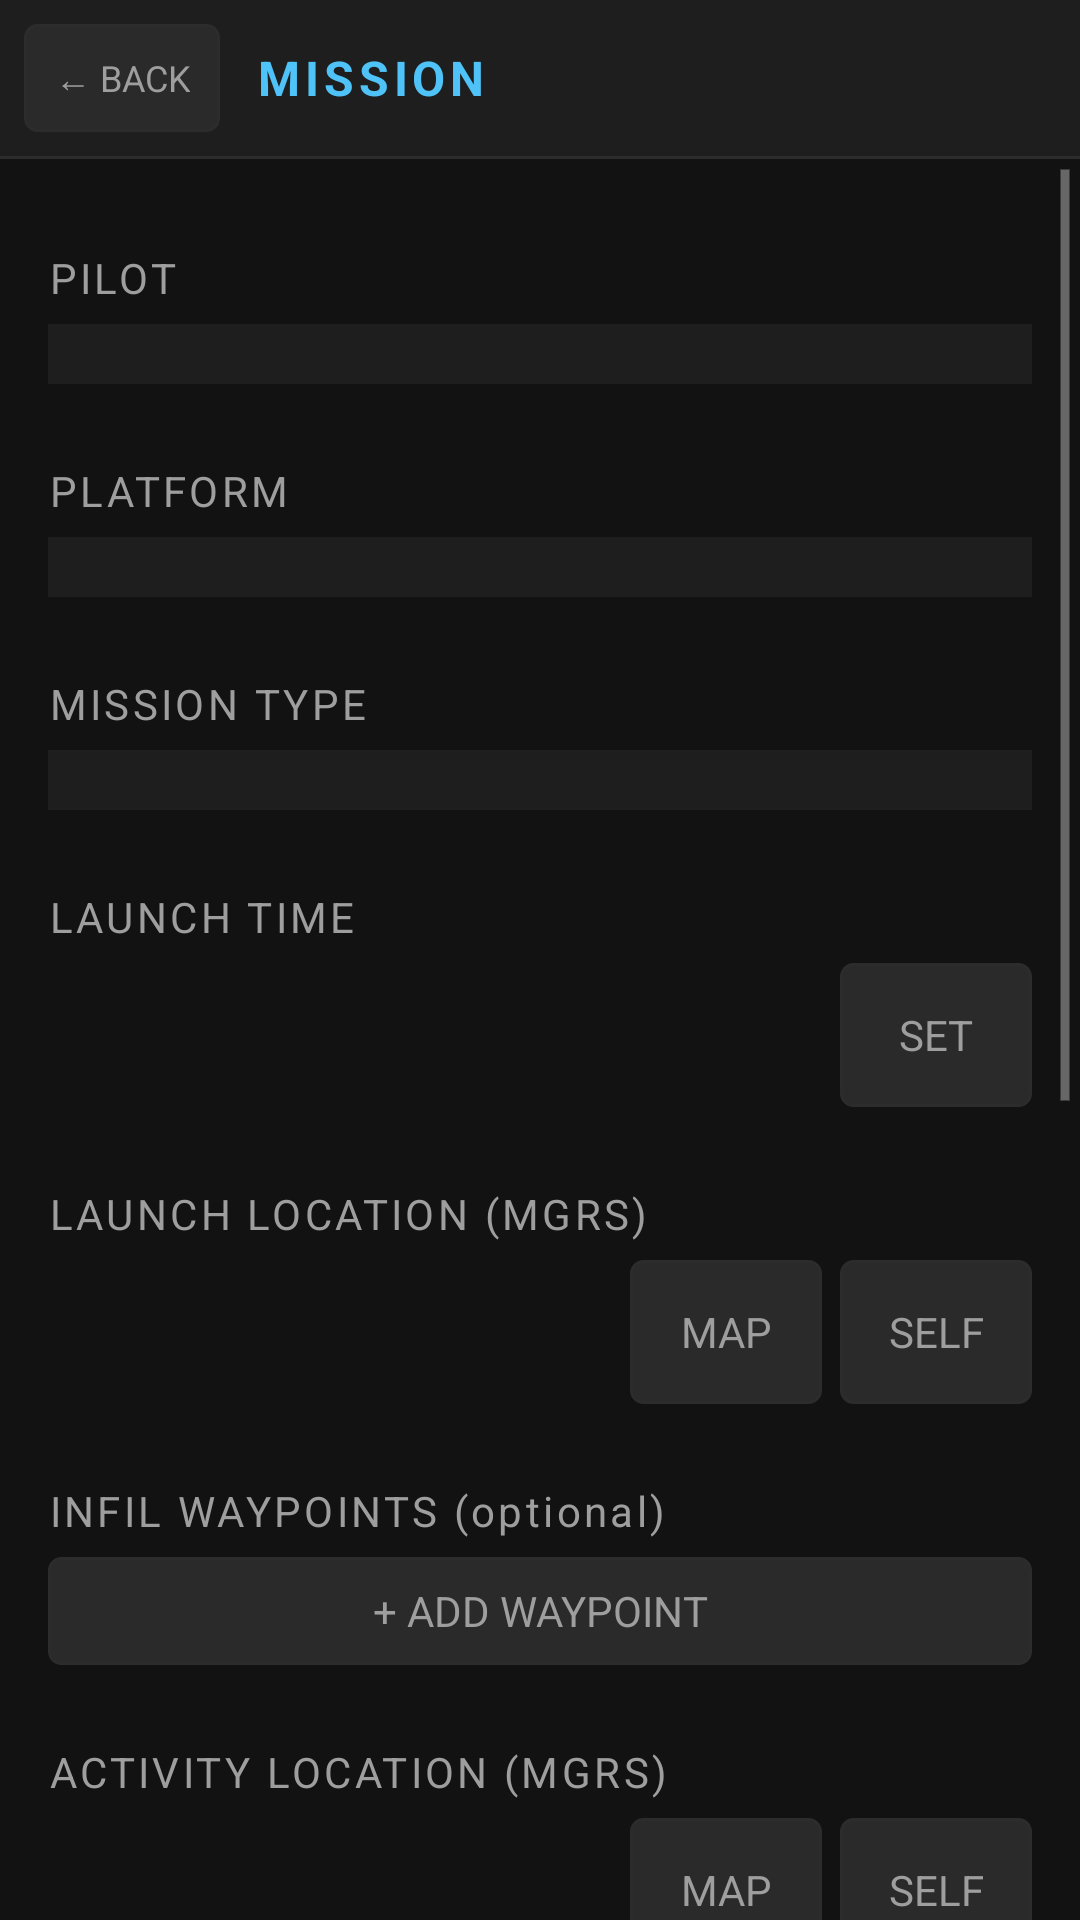

This screen was rendered from an Android layout file. Write that file and the resources it references.
<!-- AndroidManifest.xml: application theme AppTheme -->
<!-- res/layout/eagle6_mission_edit.xml -->
<?xml version="1.0" encoding="utf-8"?>
<LinearLayout xmlns:android="http://schemas.android.com/apk/res/android"
    android:layout_width="match_parent"
    android:layout_height="match_parent"
    android:orientation="vertical"
    android:background="@color/e6_bg">

    
    <LinearLayout
        android:layout_width="match_parent"
        android:layout_height="wrap_content"
        android:orientation="horizontal"
        android:gravity="center_vertical"
        android:background="@color/e6_surface"
        android:paddingStart="8dp"
        android:paddingEnd="12dp"
        android:paddingTop="8dp"
        android:paddingBottom="8dp">

        <Button
            android:id="@+id/btn_back"
            android:layout_width="wrap_content"
            android:layout_height="36dp"
            android:text="@string/edit_back"
            android:textSize="12sp"
            android:background="@drawable/btn_secondary"
            android:textColor="@color/e6_text_secondary"
            android:paddingStart="10dp"
            android:paddingEnd="10dp"
            android:layout_marginEnd="12dp"/>

        <TextView
            android:layout_width="0dp"
            android:layout_height="wrap_content"
            android:layout_weight="1"
            android:text="@string/edit_mission_title"
            android:textColor="@color/e6_blue"
            android:textSize="16sp"
            android:textStyle="bold"
            android:letterSpacing="0.1"/>

    </LinearLayout>

    <View android:layout_width="match_parent" android:layout_height="1dp"
        android:background="@color/e6_divider"/>

    
    <ScrollView
        android:layout_width="match_parent"
        android:layout_height="0dp"
        android:layout_weight="1">

        <LinearLayout
            android:layout_width="match_parent"
            android:layout_height="wrap_content"
            android:orientation="vertical"
            android:padding="16dp">

            
            <TextView style="@style/E6Label" android:text="@string/new_mission_pilot" />
            <Spinner android:id="@+id/spin_pilot" style="@style/E6Spinner"/>

            
            <TextView style="@style/E6Label" android:text="@string/new_mission_platform" />
            <Spinner android:id="@+id/spin_platform" style="@style/E6Spinner"/>

            
            <TextView style="@style/E6Label" android:text="@string/new_mission_mission_type" />
            <Spinner android:id="@+id/spin_mission_type" style="@style/E6Spinner"/>

            
            <TextView style="@style/E6Label" android:text="@string/new_mission_launch_time" />
            <LinearLayout android:layout_width="match_parent" android:layout_height="wrap_content"
                android:orientation="horizontal" android:gravity="center_vertical"
                android:layout_marginBottom="12dp">

                <TextView
                    android:id="@+id/txt_launch_time"
                    android:layout_width="0dp"
                    android:layout_height="wrap_content"
                    android:layout_weight="1"
                    android:fontFamily="monospace"
                    android:textColor="@color/e6_text_primary"
                    android:textSize="16sp" />

                <Button
                    android:id="@+id/btn_pick_launch_time"
                    style="@style/E6IconBtn"
                    android:text="SET" />
            </LinearLayout>

            
            <TextView style="@style/E6Label" android:text="@string/new_mission_launch_location" />
            <LinearLayout android:layout_width="match_parent" android:layout_height="wrap_content"
                android:orientation="horizontal" android:gravity="center_vertical"
                android:layout_marginBottom="12dp">

                <TextView
                    android:id="@+id/txt_launch_mgrs"
                    android:layout_width="0dp"
                    android:layout_height="wrap_content"
                    android:layout_weight="1"
                    android:fontFamily="monospace"
                    android:textColor="@color/e6_text_primary"
                    android:textSize="16sp" />

                <Button android:id="@+id/btn_pick_launch" style="@style/E6IconBtn"
                    android:text="@string/common_map" />
                <Button android:id="@+id/btn_reset_launch" style="@style/E6IconBtn"
                    android:text="@string/common_self" />
            </LinearLayout>

            
            <TextView style="@style/E6Label" android:text="@string/new_mission_infil_waypoints" />
            <LinearLayout
                android:id="@+id/infil_waypoints_container"
                android:layout_width="match_parent"
                android:layout_height="wrap_content"
                android:orientation="vertical"/>
            <Button
                android:id="@+id/btn_add_infil_waypoint"
                android:layout_width="match_parent"
                android:layout_height="36dp"
                android:layout_marginBottom="12dp"
                android:background="@drawable/btn_secondary"
                android:text="@string/common_add_waypoint"
                android:textColor="@color/e6_text_secondary"
                android:textSize="14sp" />

            
            <TextView style="@style/E6Label" android:text="@string/new_mission_activity_location" />
            <LinearLayout android:layout_width="match_parent" android:layout_height="wrap_content"
                android:orientation="horizontal" android:gravity="center_vertical"
                android:layout_marginBottom="12dp">

                <TextView
                    android:id="@+id/txt_activity_mgrs"
                    android:layout_width="0dp"
                    android:layout_height="wrap_content"
                    android:layout_weight="1"
                    android:fontFamily="monospace"
                    android:textColor="@color/e6_text_primary"
                    android:textSize="16sp" />

                <Button android:id="@+id/btn_pick_activity" style="@style/E6IconBtn"
                    android:text="@string/common_map" />
                <Button android:id="@+id/btn_reset_activity" style="@style/E6IconBtn"
                    android:text="@string/common_self" />
            </LinearLayout>

            
            <TextView style="@style/E6Label" android:text="@string/new_mission_exfil_waypoints" />
            <LinearLayout
                android:id="@+id/exfil_waypoints_container"
                android:layout_width="match_parent"
                android:layout_height="wrap_content"
                android:orientation="vertical"/>
            <Button
                android:id="@+id/btn_add_exfil_waypoint"
                android:layout_width="match_parent"
                android:layout_height="36dp"
                android:layout_marginBottom="12dp"
                android:background="@drawable/btn_secondary"
                android:text="@string/common_add_waypoint"
                android:textColor="@color/e6_text_secondary"
                android:textSize="14sp" />

            
            <TextView style="@style/E6Label" android:text="@string/new_mission_recovery_location" />
            <LinearLayout android:layout_width="match_parent" android:layout_height="wrap_content"
                android:orientation="horizontal" android:gravity="center_vertical"
                android:layout_marginBottom="12dp">

                <TextView
                    android:id="@+id/txt_recovery_mgrs"
                    android:layout_width="0dp"
                    android:layout_height="wrap_content"
                    android:layout_weight="1"
                    android:fontFamily="monospace"
                    android:textColor="@color/e6_text_primary"
                    android:textSize="16sp" />

                <Button android:id="@+id/btn_pick_recovery" style="@style/E6IconBtn"
                    android:text="@string/common_map" />
                <Button android:id="@+id/btn_reset_recovery" style="@style/E6IconBtn"
                    android:text="@string/common_self" />
            </LinearLayout>

            
            <TextView style="@style/E6Label" android:text="@string/new_mission_altitude" />
            <Spinner android:id="@+id/spin_altitude" style="@style/E6Spinner"/>

            
            <TextView style="@style/E6Label" android:text="@string/new_mission_duration" />
            <EditText
                android:id="@+id/edit_duration"
                android:layout_width="match_parent"
                android:layout_height="wrap_content"
                android:layout_marginBottom="20dp"
                android:backgroundTint="@color/e6_divider"
                android:inputType="number"
                android:textColor="@color/e6_text_primary"
                android:textSize="16sp" />

            
            <Button
                android:id="@+id/btn_save"
                android:layout_width="match_parent"
                android:layout_height="48dp"
                android:background="@drawable/btn_primary"
                android:text="@string/edit_save"
                android:textColor="@android:color/white"
                android:textSize="14sp"
                android:textStyle="bold" />

            <Button
                android:id="@+id/btn_cancel_mission"
                android:layout_width="match_parent"
                android:layout_height="48dp"
                android:layout_marginTop="8dp"
                android:background="@drawable/btn_warning"
                android:text="@string/edit_cancel_mission"
                android:textColor="@android:color/white"
                android:textSize="14sp" />

        </LinearLayout>
    </ScrollView>
</LinearLayout>
<!-- resources referenced by this layout -->
<resources>
  <color name="e6_bg">#121212</color>
  <color name="e6_blue">#4FC3F7</color>
  <color name="e6_divider">#2C2C2C</color>
  <color name="e6_surface">#1E1E1E</color>
  <color name="e6_text_primary">#EEEEEE</color>
  <color name="e6_text_secondary">#9E9E9E</color>
  <!-- drawable btn_primary (drawable) -->
  <?xml version="1.0" encoding="utf-8"?>
  <shape xmlns:android="http://schemas.android.com/apk/res/android" android:shape="rectangle">
      <solid android:color="@color/e6_btn_primary"/>
      <corners android:radius="4dp"/>
  </shape>
  <!-- drawable btn_secondary (drawable) -->
  <?xml version="1.0" encoding="utf-8"?>
  <shape xmlns:android="http://schemas.android.com/apk/res/android" android:shape="rectangle">
      <solid android:color="@color/e6_btn_secondary"/>
      <stroke android:width="1dp" android:color="@color/e6_divider"/>
      <corners android:radius="4dp"/>
  </shape>
  <!-- drawable btn_warning (drawable) -->
  <?xml version="1.0" encoding="utf-8"?>
  <shape xmlns:android="http://schemas.android.com/apk/res/android" android:shape="rectangle">
      <solid android:color="@color/e6_btn_warning"/>
      <corners android:radius="4dp"/>
  </shape>
  <string name="common_add_waypoint">+ ADD WAYPOINT</string>
  <string name="common_map">MAP</string>
  <string name="common_self">SELF</string>
  <string name="edit_back">← BACK</string>
  <string name="edit_cancel_mission">CANCEL MISSION</string>
  <string name="edit_mission_title">MISSION</string>
  <string name="edit_save">SAVE</string>
  <string name="new_mission_activity_location">ACTIVITY LOCATION (MGRS)</string>
  <string name="new_mission_altitude">ALTITUDE (ft AGL)</string>
  <string name="new_mission_duration">EXPECTED DURATION (min)</string>
  <string name="new_mission_exfil_waypoints">EXFIL WAYPOINTS (optional)</string>
  <string name="new_mission_infil_waypoints">INFIL WAYPOINTS (optional)</string>
  <string name="new_mission_launch_location">LAUNCH LOCATION (MGRS)</string>
  <string name="new_mission_launch_time">LAUNCH TIME</string>
  <string name="new_mission_mission_type">MISSION TYPE</string>
  <string name="new_mission_pilot">PILOT</string>
  <string name="new_mission_platform">PLATFORM</string>
  <string name="new_mission_recovery_location">RECOVERY LOCATION (MGRS)</string>
  <style name="E6Label">
          <item name="android:layout_width">wrap_content</item>
          <item name="android:layout_height">wrap_content</item>
          <item name="android:textColor">@color/e6_text_secondary</item>
          <item name="android:textSize">14sp</item>
          <item name="android:letterSpacing">0.08</item>
          <item name="android:layout_marginBottom">6dp</item>
          <item name="android:layout_marginTop">14dp</item>
      </style>
  <style name="E6Spinner">
          <item name="android:layout_width">match_parent</item>
          <item name="android:layout_height">wrap_content</item>
          <item name="android:paddingVertical">10dp</item>
          <item name="android:layout_marginBottom">12dp</item>
          <item name="android:background">@color/e6_surface</item>
          
          <item name="android:spinnerMode">dropdown</item>
      </style>
  <color name="e6_btn_primary">#1565C0</color>
  <color name="e6_btn_secondary">#2A2A2A</color>
  <color name="e6_btn_warning">#E64A19</color>
  <style name="ATAKSpinner" parent="@android:style/Widget.Spinner">
          <item name="android:spinnerMode">dialog</item>
      </style>
  <style name="ATAKSpinnerItem">
          <item name="android:textColor">@android:color/white</item>
          <item name="android:dropDownVerticalOffset">0dip</item>
          <item name="android:dropDownHorizontalOffset">0dip</item>
          <item name="android:dropDownWidth">wrap_content</item>
          <item name="android:gravity">left|center_vertical</item>
      </style>
  <style name="ATAKEditText" parent="@android:style/Widget.EditText">
          
          
  
          
          <item name="android:imeOptions">flagNoFullscreen</item>
      </style>
</resources>
